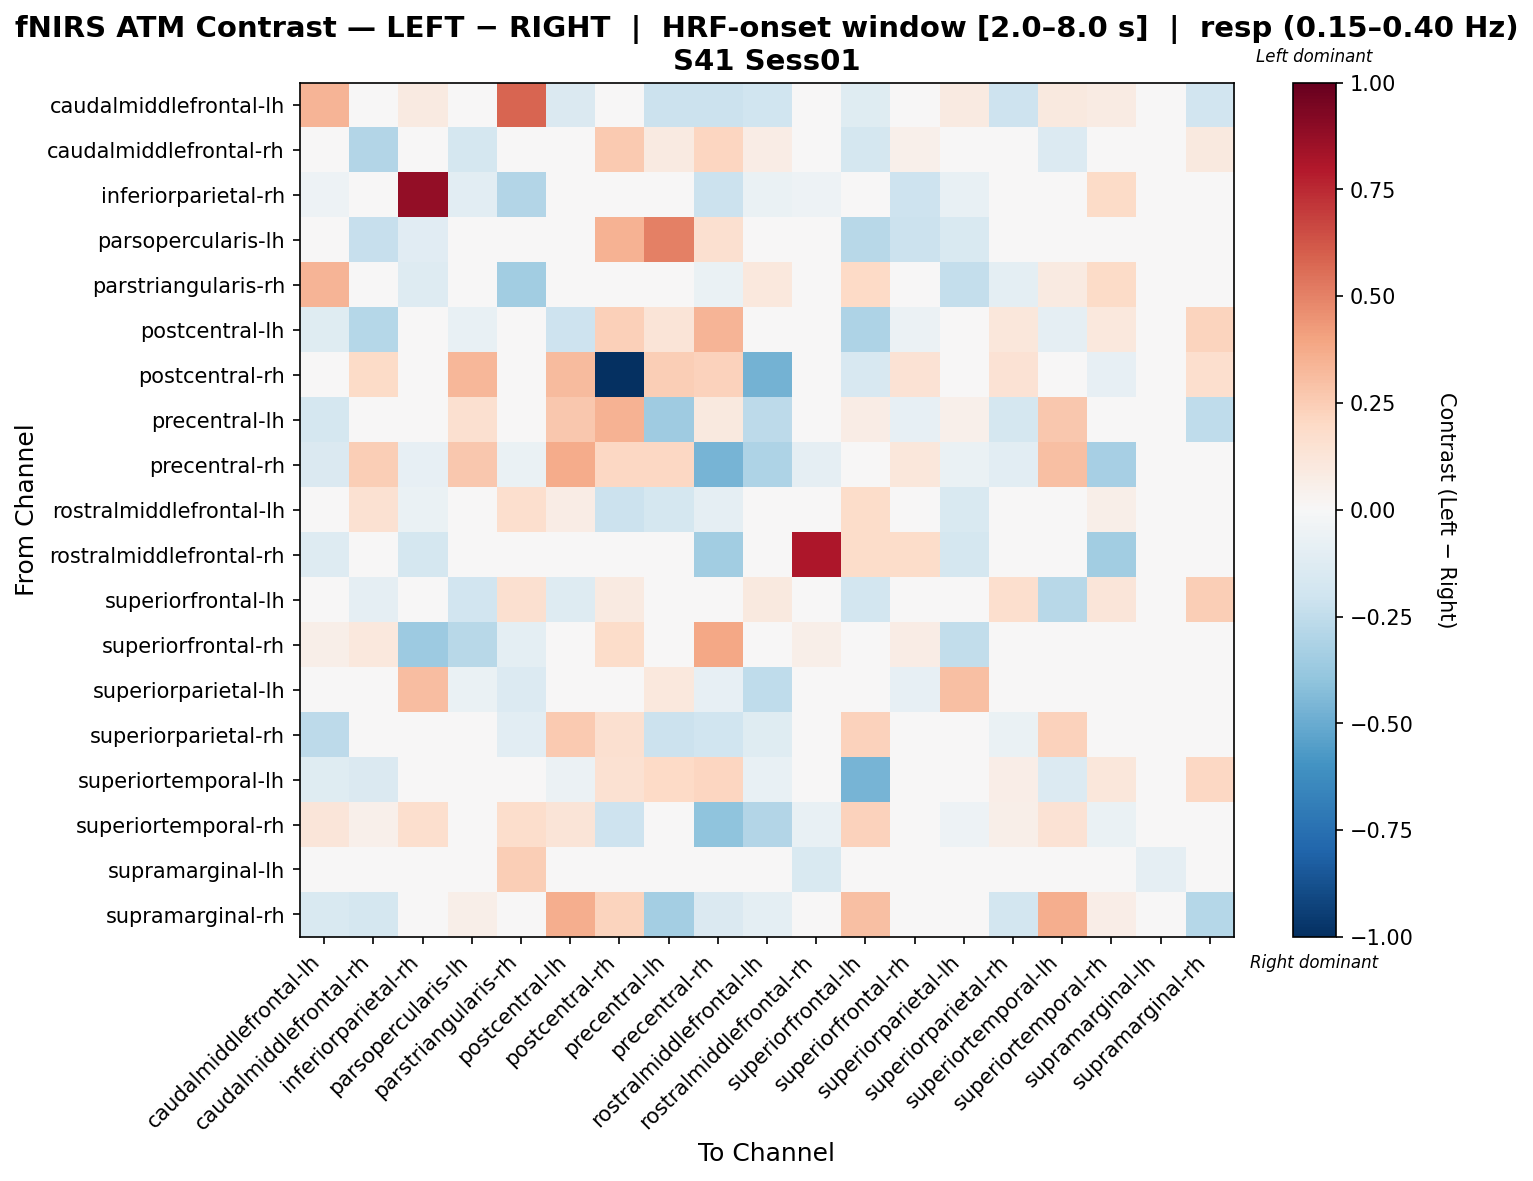

Data behind this chart, as committed beside it:
, caudalmiddlefrontal-lh, caudalmiddlefrontal-rh, inferiorparietal-rh, parsopercularis-lh, parstriangularis-rh, postcentral-lh, postcentral-rh, precentral-lh, precentral-rh, rostralmiddlefrontal-lh, rostralmiddlefrontal-rh, superiorfrontal-lh, superiorfrontal-rh, superiorparietal-lh, superiorparietal-rh, superiortemporal-lh, superiortemporal-rh, supramarginal-lh, supramarginal-rh
caudalmiddlefrontal-lh, 0.3423, -0.03645, 0.0921, 0.0, 0.5833, -0.1458, 0.0, -0.2154, -0.2154, -0.202, 0.01133, -0.119, 0.0307, 0.0921, -0.2075, 0.09402, 0.08407, 0.0, -0.1884
caudalmiddlefrontal-rh, 0.0, -0.2898, 0.0, -0.176, 0.0, -0.008544, 0.2601, 0.09013, 0.2139, 0.07608, 0.0, -0.1732, 0.05419, 0.0, 0.007364, -0.1363, -0.01749, 0.0, 0.09947
inferiorparietal-rh, -0.05147, 0.0, 0.8753, -0.1029, -0.2916, 0.0, 0.0, 0.0, -0.2181, -0.07017, -0.05147, 0.0, -0.2083, -0.07314, 0.0, 0.0, 0.1919, 0.0, 0.0
parsopercularis-lh, 0.0, -0.2296, -0.1129, -0.02113, 0.0, -0.03961, 0.3473, 0.5029, 0.1577, 0.0, 0.0, -0.2812, -0.218, -0.1513, 0.0, -0.01277, 0.03992, 0.0, 0.01862
parstriangularis-rh, 0.3437, 0.0, -0.1321, 0.0, -0.3469, 0.0, 0.0, 0.0, -0.06603, 0.1019, 0.0, 0.2, 0.0009433, -0.2382, -0.09905, 0.08749, 0.192, -0.04375, 0.0
postcentral-lh, -0.125, -0.2872, 0.0, -0.07311, 0.0, -0.2045, 0.2378, 0.1273, 0.3403, 0.01004, 0.0, -0.3124, -0.06249, 0.0, 0.1145, -0.09158, 0.1049, 0.0, 0.2214
postcentral-rh, 0.0, 0.1906, 0.0, 0.3286, 0.0, 0.3143, -1.0, 0.2433, 0.2315, -0.4765, 0.0, -0.1603, 0.1469, 0.0, 0.1414, -0.04776, -0.08362, 0.0, 0.1717
precentral-lh, -0.1721, 0.04125, 0.0, 0.1576, 0.0, 0.2657, 0.35, -0.3588, 0.1007, -0.2582, 0.0, 0.07352, -0.08391, 0.05198, -0.1728, 0.2657, 0.02094, -0.02869, -0.2529
precentral-rh, -0.1445, 0.2479, -0.08027, 0.2664, -0.06421, 0.3717, 0.2069, 0.2061, -0.4683, -0.3062, -0.09252, -0.02696, 0.1129, -0.06421, -0.1072, 0.2994, -0.3338, 0.0, -0.02317
rostralmiddlefrontal-lh, 0.02845, 0.1489, -0.06433, 0.0, 0.1643, 0.07601, -0.2156, -0.1731, -0.0869, 0.02424, 0.0, 0.1847, 0.0, -0.1538, 0.004171, 0.02741, 0.05965, -0.03846, 0.01432
rostralmiddlefrontal-rh, -0.1304, 0.0, -0.175, 0.0, 0.0, 0.0, 0.0, 0.0, -0.35, 0.0, 0.8054, 0.1875, 0.1875, -0.175, 0.0, 0.0, -0.35, 0.0, 0.0
superiorfrontal-lh, -0.02121, -0.08953, 0.0, -0.1944, 0.1591, -0.1305, 0.08933, 0.01719, -0.0292, 0.1007, 0.02651, -0.1847, 0.0, 0.0, 0.1695, -0.2802, 0.1213, 0.0, 0.2462
superiorfrontal-rh, 0.06034, 0.1074, -0.3642, -0.2787, -0.1006, 0.02011, 0.181, 0.04274, 0.3848, 0.0, 0.06034, 0.0, 0.07424, -0.2478, 0.0, 0.02011, 0.0, 0.0, 0.04023
superiorparietal-lh, 0.0, 0.0, 0.305, -0.06302, -0.1341, 0.0, 0.0, 0.1071, -0.08536, -0.2561, -0.04825, 0.0, -0.07976, 0.2971, 0.0, 0.0, -0.04268, 0.0, 0.0
superiorparietal-rh, -0.259, 0.02733, 0.0, 0.0, -0.1029, 0.2607, 0.1622, -0.2127, -0.2019, -0.1226, 0.0, 0.231, 0.0, 0.0, -0.06308, 0.2285, 0.04817, 0.0, 0.004288
superiortemporal-lh, -0.1237, -0.1476, 0.0, 0.0158, 0.02665, -0.058, 0.149, 0.2017, 0.2124, -0.07039, 0.0, -0.4632, 0.0, 0.0, 0.06942, -0.1356, 0.1145, 0.0, 0.209
superiortemporal-rh, 0.1222, 0.05199, 0.1652, 0.01849, 0.1752, 0.1258, -0.2055, -0.03119, -0.4009, -0.2913, -0.07291, 0.2322, 0.0, -0.05303, 0.06134, 0.1418, -0.06446, 0.0, 0.02495
supramarginal-lh, 0.0, 0.0, 0.0, 0.0, 0.2447, 0.0, 0.0, 0.0, 0.0, 0.0, -0.1522, 0.0, 0.0, 0.0, 0.0, 0.0, 0.0, -0.09257, 0.0
supramarginal-rh, -0.1522, -0.1792, 0.0, 0.05833, 0.0, 0.3645, 0.2255, -0.3424, -0.1407, -0.0995, 0.0, 0.3026, 0.0, 0.0, -0.1818, 0.3645, 0.06267, 0.0, -0.2822
